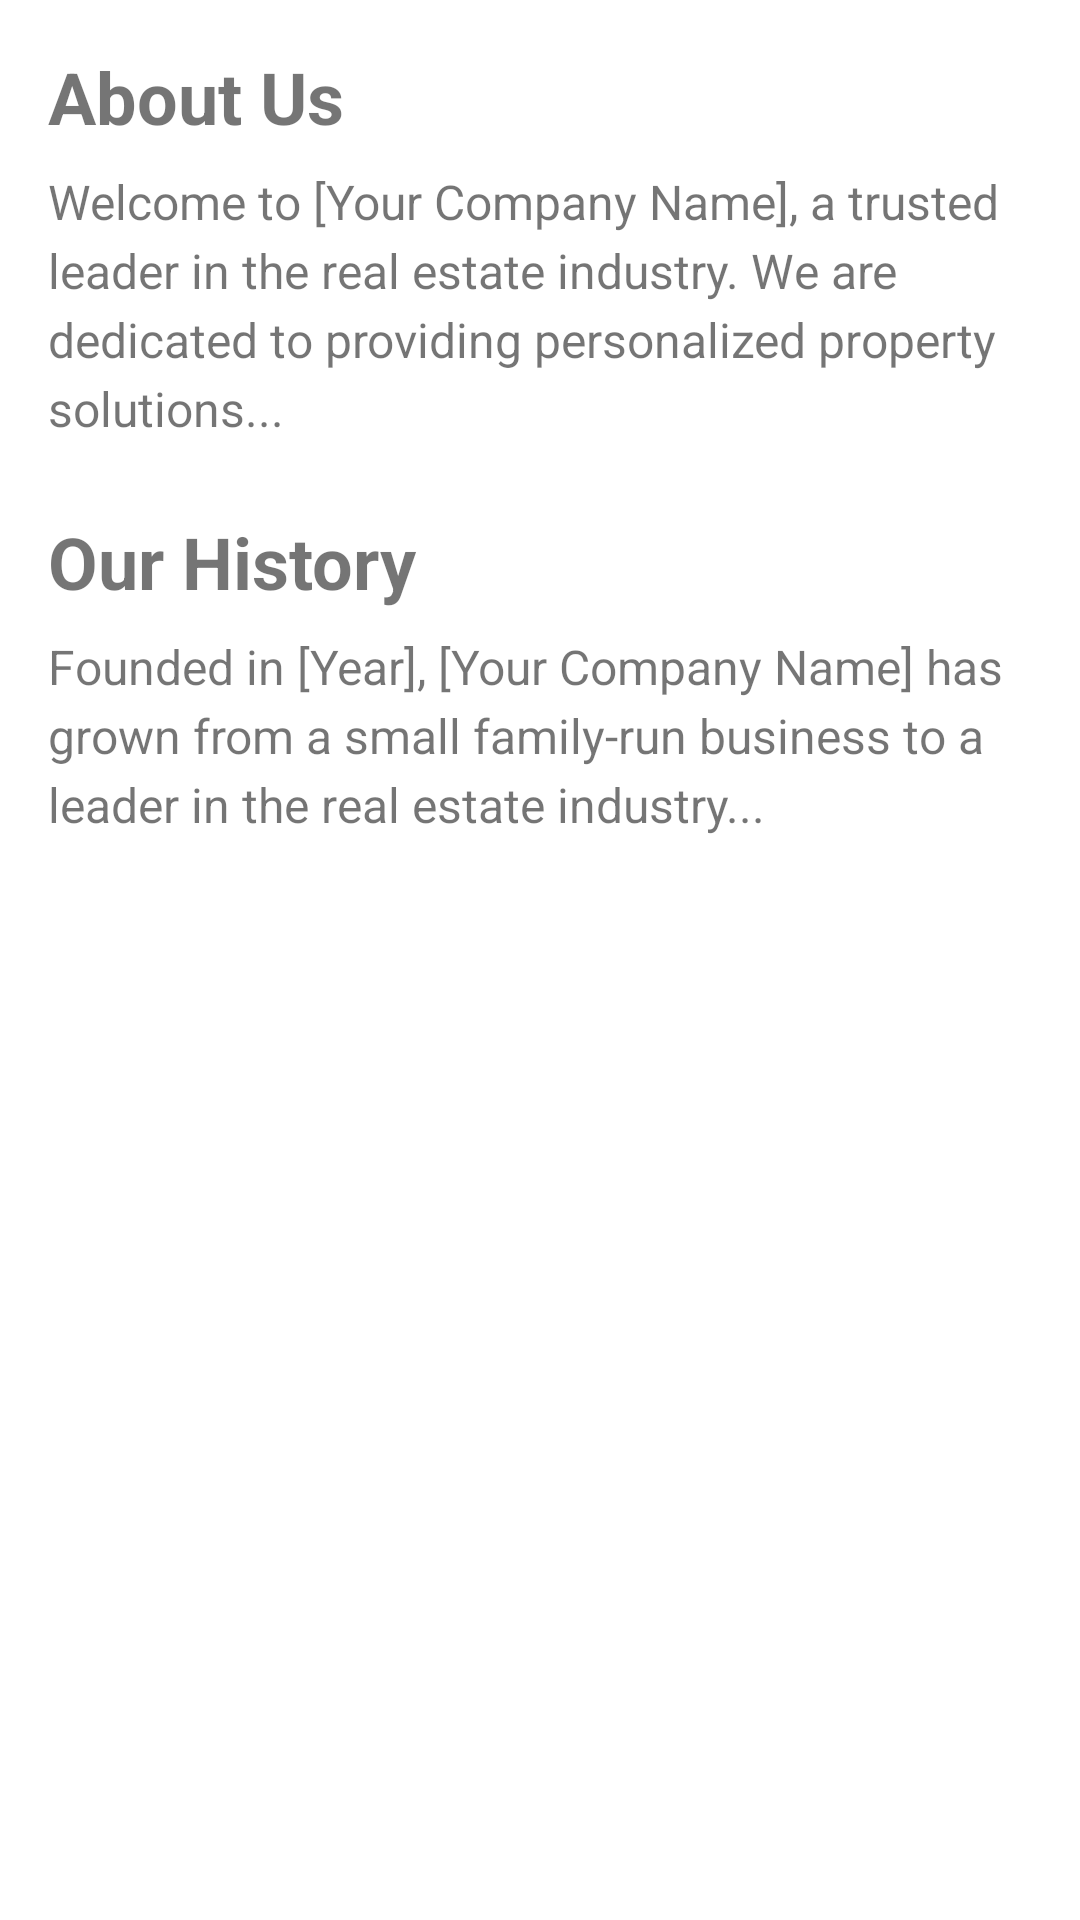

Produce the Android XML layout that renders to this screen, including the resource entries it uses.
<!-- AndroidManifest.xml: application theme Theme.NavProject -->
<!-- res/layout/fragment_home.xml -->
<?xml version="1.0" encoding="utf-8"?>
<LinearLayout xmlns:android="http://schemas.android.com/apk/res/android"
    android:layout_width="match_parent"
    android:layout_height="match_parent"
    android:orientation="vertical"
    android:padding="16dp">

    
    <TextView
        android:id="@+id/aboutUsTitle"
        android:layout_width="match_parent"
        android:layout_height="wrap_content"
        android:text="About Us"
        android:textSize="24sp"
        android:textStyle="bold"
        android:layout_marginBottom="8dp"/>

    <TextView
        android:id="@+id/aboutUsContent"
        android:layout_width="match_parent"
        android:layout_height="wrap_content"
        android:text="Welcome to [Your Company Name], a trusted leader in the real estate industry. We are dedicated to providing personalized property solutions..."
        android:textSize="16sp"
        android:lineSpacingExtra="4dp"
        android:layout_marginBottom="24dp"/>

    
    <TextView
        android:id="@+id/historyTitle"
        android:layout_width="match_parent"
        android:layout_height="wrap_content"
        android:text="Our History"
        android:textSize="24sp"
        android:textStyle="bold"
        android:layout_marginBottom="8dp"/>

    <TextView
        android:id="@+id/historyContent"
        android:layout_width="match_parent"
        android:layout_height="wrap_content"
        android:text="Founded in [Year], [Your Company Name] has grown from a small family-run business to a leader in the real estate industry..."
        android:textSize="16sp"
        android:lineSpacingExtra="4dp"/>

</LinearLayout>
<!-- resources referenced by this layout -->
<resources>
  <style name="Theme.NavProject" parent="Theme.MaterialComponents.DayNight.DarkActionBar">
          
          <item name="colorPrimary">@color/purple_500</item>
          <item name="colorPrimaryVariant">@color/purple_700</item>
          <item name="colorOnPrimary">@color/white</item>
          
          <item name="colorSecondary">@color/teal_200</item>
          <item name="colorSecondaryVariant">@color/teal_700</item>
          <item name="colorOnSecondary">@color/black</item>
          
          <item name="android:statusBarColor">?attr/colorPrimaryVariant</item>
          
      </style>
  <!-- not gathered from this repository: default colours our renderer supplied (Android Studio template values) -->
  <color name="purple_500">#FF6200EE</color>
  <color name="purple_700">#FF3700B3</color>
  <color name="teal_200">#FF03DAC5</color>
  <color name="teal_700">#FF018786</color>
  <color name="black">#FF000000</color>
  <color name="white">#FFFFFFFF</color>
</resources>
